Run: headless pygame with SDL's dummy video driver; simulated clock (each Clock.tick advances the game by its frame time, no real sleeping); random seed 0; keys injected as events and as key.get_pressed() state; no mouse input.
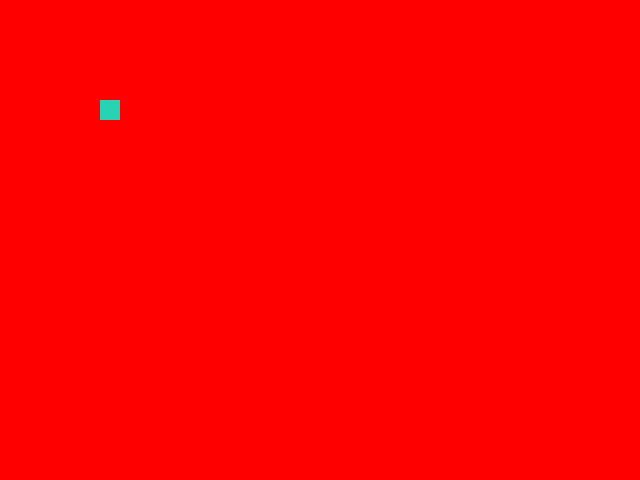
Frame 1 of 4 · flips 1–60 · no input
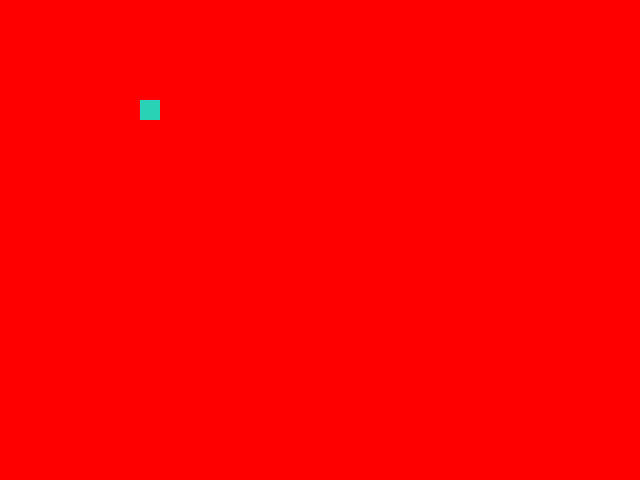
Frame 2 of 4 · flips 61–180 · tapped SPACE, RETURN · held RIGHT (→), D
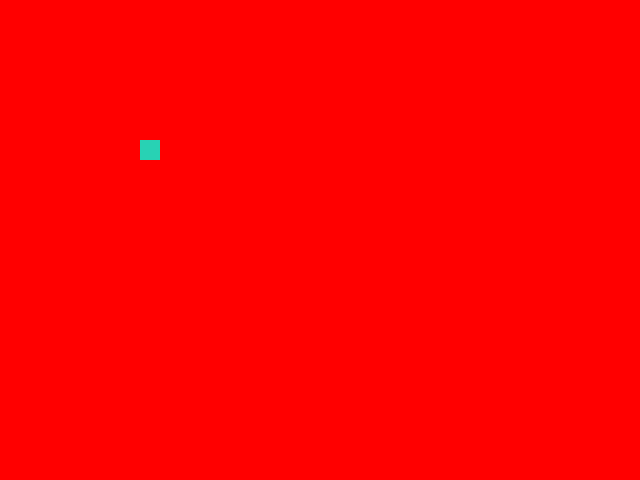
Frame 3 of 4 · flips 181–300 · held DOWN (↓), S
Frame 4 of 4 · flips 301–420 · held LEFT (←), A, UP (↑), W · screen same as frame 1, image omitted

The pygame program that drew these frames:

import pygame

pygame.init()
ekran = pygame.display.set_mode((640, 480))
pygame.display.set_caption("Hazine Labirenti")
running = True
ARKA_PLAN = (255, 0, 0)
KARAKTER_RENGI = (40, 210, 180)
ADIM = 40
x = 100
y = 100
while running:
    for event in pygame.event.get():
        if event.type == pygame.QUIT:
            running = False
        elif event.type == pygame.KEYDOWN:
            if event.key == pygame.K_RIGHT:
                x += ADIM
                if x > 620:  # Sağ sınır kontrolü
                    x = 620
            elif event.key == pygame.K_LEFT:
                x -= ADIM
                if x < 0:    # Sol sınır kontrolü
                    x = 0
            elif event.key == pygame.K_UP:
                y -= ADIM
                if y < 0:    # Üst sınır kontrolü
                    y = 0
            elif event.key == pygame.K_DOWN:
                y += ADIM
                if y > 460:  # Alt sınır kontrolü
                    y = 460
    ekran.fill(ARKA_PLAN)
    pygame.draw.rect(ekran, KARAKTER_RENGI, (x, y, 20, 20))
    pygame.display.update()
pygame.quit()
